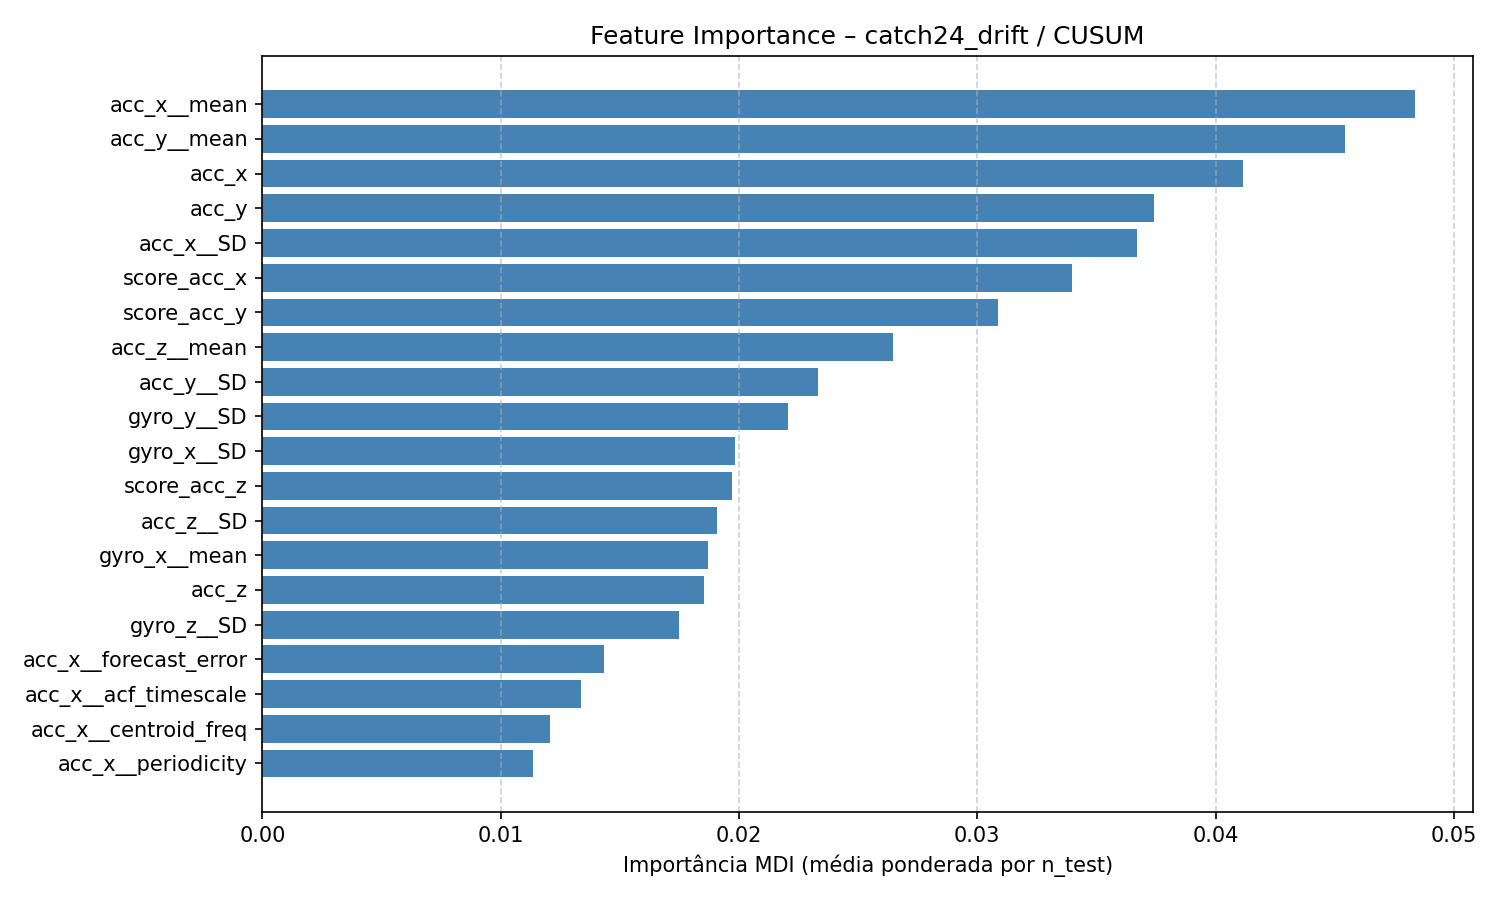

The data file committed next to this chart (first rows):
feature, feature_importance_mdi
acc_x__mean, 0.04838
acc_y__mean, 0.04542
acc_x, 0.04117
acc_y, 0.0374
acc_x__SD, 0.03671
score_acc_x, 0.03396
score_acc_y, 0.03087
acc_z__mean, 0.02645
acc_y__SD, 0.02333
gyro_y__SD, 0.02204
gyro_x__SD, 0.01981
score_acc_z, 0.01969
acc_z__SD, 0.01906
gyro_x__mean, 0.01872
acc_z, 0.01851
gyro_z__SD, 0.01746
acc_x__forecast_error, 0.01433
acc_x__acf_timescale, 0.01337
acc_x__centroid_freq, 0.01208
acc_x__periodicity, 0.01134
acc_x__stretch_decreasing, 0.01119
acc_x__trev, 0.01107
gyro_y__mean, 0.01087
acc_x__low_freq_power, 0.01078
gyro_z__low_freq_power, 0.009817
acc_x__entropy_pairs, 0.009657
acc_x__dfa, 0.009596
acc_x__ami2, 0.008917
gyro_x__entropy_pairs, 0.008837
gyro_z__acf_timescale, 0.008245
gyro_x__centroid_freq, 0.008231
acc_z__centroid_freq, 0.008084
gyro_x__forecast_error, 0.007507
acc_x__embedding_dist, 0.007486
gyro_x__embedding_dist, 0.007441
gyro_z__forecast_error, 0.007155
gyro_x__ami2, 0.007132
acc_z__forecast_error, 0.006938
acc_y__low_freq_power, 0.006882
acc_y__forecast_error, 0.006834
acc_y__acf_timescale, 0.006721
acc_z__acf_timescale, 0.00661
gyro_z__mean, 0.006275
gyro_z__acf_first_min, 0.006228
gyro_x__acf_timescale, 0.005934
acc_x__acf_first_min, 0.005579
acc_y__whiten_timescale, 0.005554
acc_x__stretch_high, 0.005438
gyro_x__low_freq_power, 0.00531
acc_x__outlier_timing_pos, 0.005174
acc_x__whiten_timescale, 0.004944
gyro_z__ami_timescale, 0.004751
gyro_x__high_fluctuation, 0.004641
gyro_x__whiten_timescale, 0.004635
gyro_y__low_freq_power, 0.004627
acc_z__ami2, 0.004623
acc_x__ami_timescale, 0.004555
gyro_x__acf_first_min, 0.004439
gyro_z__embedding_dist, 0.004434
gyro_z__high_fluctuation, 0.004426
... 96 more rows
